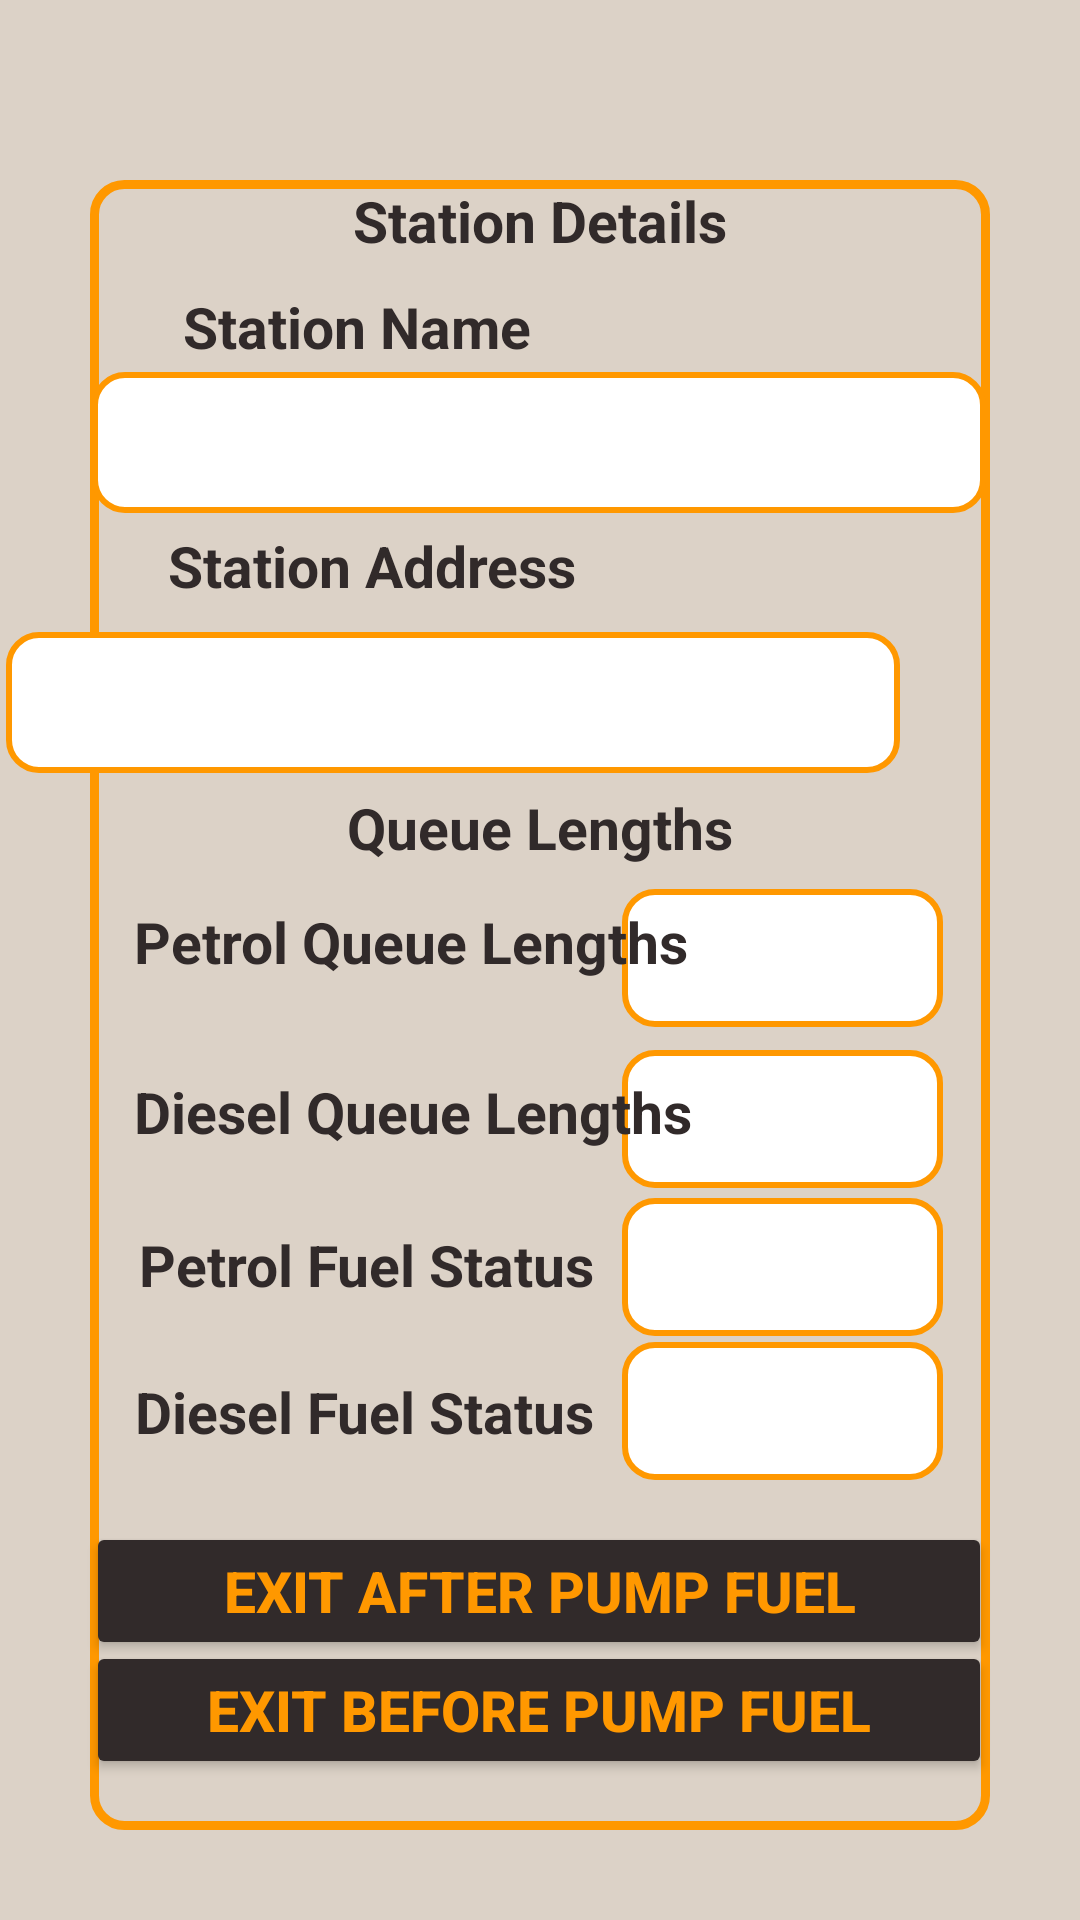

Android layout source for this screen:
<!-- AndroidManifest.xml: application theme Theme.FuelQueueManagement -->
<!-- res/layout/activity_fuel_station_details.xml -->
<?xml version="1.0" encoding="utf-8"?>
<androidx.constraintlayout.widget.ConstraintLayout xmlns:android="http://schemas.android.com/apk/res/android"
    xmlns:app="http://schemas.android.com/apk/res-auto"
    xmlns:tools="http://schemas.android.com/tools"
    android:layout_width="match_parent"
    android:layout_height="match_parent"
    tools:context=".FuelStationDetailsActivity"
    android:background="@color/screen_bg">

    <ImageView
        android:id="@+id/imageView19"
        android:layout_width="match_parent"
        android:layout_height="match_parent"
        android:layout_marginLeft="30dp"
        android:layout_marginTop="60dp"
        android:layout_marginRight="30dp"
        android:layout_marginBottom="30dp"
        app:layout_constraintBottom_toBottomOf="parent"
        app:layout_constraintEnd_toEndOf="parent"
        app:layout_constraintHorizontal_bias="0.733"
        app:layout_constraintStart_toStartOf="parent"
        app:layout_constraintTop_toTopOf="parent"
        app:layout_constraintVertical_bias="1.0"
        app:srcCompat="@drawable/formbackground" />

    <TextView
        android:id="@+id/textView5"
        android:layout_width="wrap_content"
        android:layout_height="wrap_content"
        android:text="Station Details"
        android:textColor="@color/btn_background"
        android:textSize="19sp"
        android:textStyle="bold"
        app:layout_constraintBottom_toBottomOf="parent"
        app:layout_constraintEnd_toEndOf="parent"
        app:layout_constraintStart_toStartOf="parent"
        app:layout_constraintTop_toTopOf="parent"
        app:layout_constraintVertical_bias="0.099" />

    <TextView
        android:id="@+id/stationName"
        android:layout_width="298dp"
        android:layout_height="47dp"
        android:background="@drawable/rounded_corners"
        android:ems="10"
        android:inputType="textPersonName"
        android:padding="12dp"
        android:textColor="@color/btn_background"
        android:textColorHint="@color/btn_background"
        android:textSize="19sp"
        android:textStyle="bold"
        app:layout_constraintBottom_toBottomOf="parent"
        app:layout_constraintEnd_toEndOf="parent"
        app:layout_constraintHorizontal_bias="0.495"
        app:layout_constraintStart_toStartOf="parent"
        app:layout_constraintTop_toTopOf="parent"
        app:layout_constraintVertical_bias="0.209" />

    <TextView
        android:id="@+id/address"
        android:layout_width="298dp"
        android:layout_height="47dp"
        android:layout_marginEnd="60dp"
        android:layout_marginRight="60dp"
        android:background="@drawable/rounded_corners"
        android:ems="10"
        android:inputType="textPersonName"
        android:padding="12dp"
        android:textColor="@color/btn_background"
        android:textColorHint="@color/btn_background"
        android:textSize="19sp"
        android:textStyle="bold"
        app:layout_constraintBottom_toBottomOf="parent"
        app:layout_constraintEnd_toEndOf="parent"
        app:layout_constraintTop_toTopOf="parent"
        app:layout_constraintVertical_bias="0.355" />

    <TextView
        android:id="@+id/textView11"
        android:layout_width="wrap_content"
        android:layout_height="wrap_content"
        android:text="Station Address"
        android:textColor="@color/btn_background"
        android:textSize="19sp"
        android:textStyle="bold"
        app:layout_constraintBottom_toBottomOf="parent"
        app:layout_constraintEnd_toEndOf="parent"
        app:layout_constraintHorizontal_bias="0.251"
        app:layout_constraintStart_toStartOf="parent"
        app:layout_constraintTop_toTopOf="parent"
        app:layout_constraintVertical_bias="0.286" />

    <TextView
        android:id="@+id/textView13"
        android:layout_width="wrap_content"
        android:layout_height="wrap_content"
        android:text="Station Name"
        android:textColor="@color/btn_background"
        android:textSize="19sp"
        android:textStyle="bold"
        app:layout_constraintBottom_toBottomOf="parent"
        app:layout_constraintEnd_toEndOf="parent"
        app:layout_constraintHorizontal_bias="0.25"
        app:layout_constraintStart_toStartOf="parent"
        app:layout_constraintTop_toTopOf="parent"
        app:layout_constraintVertical_bias="0.156" />

    <TextView
        android:id="@+id/textView18"
        android:layout_width="wrap_content"
        android:layout_height="wrap_content"
        android:text="Queue Lengths"
        android:textColor="@color/btn_background"
        android:textSize="19sp"
        android:textStyle="bold"
        app:layout_constraintBottom_toBottomOf="parent"
        app:layout_constraintEnd_toEndOf="parent"
        app:layout_constraintStart_toStartOf="parent"
        app:layout_constraintTop_toTopOf="parent"
        app:layout_constraintVertical_bias="0.428" />

    <TextView
        android:id="@+id/pqlength"
        android:layout_width="107dp"
        android:layout_height="46dp"
        android:background="@drawable/rounded_corners"
        android:ems="10"
        android:inputType="textPersonName"
        android:padding="12dp"
        android:textColor="@color/btn_background"
        android:textColorHint="@color/btn_background"
        android:textSize="19sp"
        android:textStyle="bold"
        app:layout_constraintBottom_toBottomOf="parent"
        app:layout_constraintEnd_toEndOf="parent"
        app:layout_constraintHorizontal_bias="0.819"
        app:layout_constraintStart_toStartOf="parent"
        app:layout_constraintTop_toTopOf="parent"
        app:layout_constraintVertical_bias="0.499" />

    <TextView
        android:id="@+id/petrolFuelStatus"
        android:layout_width="107dp"
        android:layout_height="46dp"
        android:background="@drawable/rounded_corners"
        android:ems="10"
        android:inputType="textPersonName"
        android:padding="12dp"
        android:textColor="@color/btn_background"
        android:textColorHint="@color/btn_background"
        android:textSize="19sp"
        android:textStyle="bold"
        app:layout_constraintBottom_toBottomOf="parent"
        app:layout_constraintEnd_toEndOf="parent"
        app:layout_constraintHorizontal_bias="0.819"
        app:layout_constraintStart_toStartOf="parent"
        app:layout_constraintTop_toTopOf="parent"
        app:layout_constraintVertical_bias="0.672" />

    <TextView
        android:id="@+id/dieselFuelStatus"
        android:layout_width="107dp"
        android:layout_height="46dp"
        android:background="@drawable/rounded_corners"
        android:ems="10"
        android:inputType="textPersonName"
        android:padding="12dp"
        android:textColor="@color/btn_background"
        android:textColorHint="@color/btn_background"
        android:textSize="19sp"
        android:textStyle="bold"
        app:layout_constraintBottom_toBottomOf="parent"
        app:layout_constraintEnd_toEndOf="parent"
        app:layout_constraintHorizontal_bias="0.819"
        app:layout_constraintStart_toStartOf="parent"
        app:layout_constraintTop_toTopOf="parent"
        app:layout_constraintVertical_bias="0.753" />

    <TextView
        android:id="@+id/dqlength"
        android:layout_width="107dp"
        android:layout_height="46dp"
        android:background="@drawable/rounded_corners"
        android:ems="10"
        android:inputType="textPersonName"
        android:padding="12dp"
        android:textColor="@color/btn_background"
        android:textColorHint="@color/btn_background"
        android:textSize="19sp"
        android:textStyle="bold"
        app:layout_constraintBottom_toBottomOf="parent"
        app:layout_constraintEnd_toEndOf="parent"
        app:layout_constraintHorizontal_bias="0.819"
        app:layout_constraintStart_toStartOf="parent"
        app:layout_constraintTop_toTopOf="parent"
        app:layout_constraintVertical_bias="0.589" />

    <TextView
        android:id="@+id/textView17"
        android:layout_width="wrap_content"
        android:layout_height="wrap_content"
        android:text="Diesel Queue Lengths"
        android:textColor="@color/btn_background"
        android:textSize="19sp"
        android:textStyle="bold"
        app:layout_constraintBottom_toBottomOf="parent"
        app:layout_constraintEnd_toEndOf="parent"
        app:layout_constraintHorizontal_bias="0.257"
        app:layout_constraintStart_toStartOf="parent"
        app:layout_constraintTop_toTopOf="parent"
        app:layout_constraintVertical_bias="0.582" />

    <TextView
        android:id="@+id/textView16"
        android:layout_width="wrap_content"
        android:layout_height="wrap_content"
        android:text="Petrol Queue Lengths"
        android:textColor="@color/btn_background"
        android:textSize="19sp"
        android:textStyle="bold"
        app:layout_constraintBottom_toBottomOf="parent"
        app:layout_constraintEnd_toEndOf="parent"
        app:layout_constraintHorizontal_bias="0.255"
        app:layout_constraintStart_toStartOf="parent"
        app:layout_constraintTop_toTopOf="parent"
        app:layout_constraintVertical_bias="0.49" />

    <TextView
        android:id="@+id/textView15"
        android:layout_width="wrap_content"
        android:layout_height="wrap_content"
        android:text="Diesel Fuel Status"
        android:textColor="@color/btn_background"
        android:textSize="19sp"
        android:textStyle="bold"
        app:layout_constraintBottom_toBottomOf="parent"
        app:layout_constraintEnd_toEndOf="parent"
        app:layout_constraintHorizontal_bias="0.217"
        app:layout_constraintStart_toStartOf="parent"
        app:layout_constraintTop_toTopOf="parent"
        app:layout_constraintVertical_bias="0.745" />

    <TextView
        android:id="@+id/textView14"
        android:layout_width="wrap_content"
        android:layout_height="wrap_content"
        android:text="Petrol Fuel Status"
        android:textColor="@color/btn_background"
        android:textSize="19sp"
        android:textStyle="bold"
        app:layout_constraintBottom_toBottomOf="parent"
        app:layout_constraintEnd_toEndOf="parent"
        app:layout_constraintHorizontal_bias="0.223"
        app:layout_constraintStart_toStartOf="parent"
        app:layout_constraintTop_toTopOf="parent"
        app:layout_constraintVertical_bias="0.665" />

    <Button
        android:id="@+id/afterPump"
        android:layout_width="302dp"
        android:layout_height="46dp"
        android:text="Exit after pump fuel"
        android:textColor="#FF9800"
        android:textSize="19sp"
        android:textStyle="bold"
        app:backgroundTint="@color/btn_background"
        app:layout_constraintBottom_toBottomOf="parent"
        app:layout_constraintEnd_toEndOf="parent"
        app:layout_constraintHorizontal_bias="0.495"
        app:layout_constraintStart_toStartOf="parent"
        app:layout_constraintTop_toTopOf="parent"
        app:layout_constraintVertical_bias="0.854" />

    <Button
        android:id="@+id/beforePump"
        android:layout_width="302dp"
        android:layout_height="46dp"
        android:text="Exit before pump fuel"
        android:textColor="#FF9800"
        android:textSize="19sp"
        android:textStyle="bold"
        app:backgroundTint="@color/btn_background"
        app:layout_constraintBottom_toBottomOf="parent"
        app:layout_constraintEnd_toEndOf="parent"
        app:layout_constraintHorizontal_bias="0.495"
        app:layout_constraintStart_toStartOf="parent"
        app:layout_constraintTop_toTopOf="parent"
        app:layout_constraintVertical_bias="0.921" />

</androidx.constraintlayout.widget.ConstraintLayout>
<!-- resources referenced by this layout -->
<resources>
  <color name="btn_background">#312A2A</color>
  <color name="screen_bg">#DCD2C7</color>
  <!-- drawable formbackground (drawable) -->
  <?xml version="1.0" encoding="utf-8"?>
  <shape xmlns:android="http://schemas.android.com/apk/res/android"
      android:shape="rectangle"
      android:padding="2dp">
  
      <solid android:color="#DCD2C7" />
      <stroke android:width="3dp"
          android:color="#FF9800"/>
  
      <corners
          android:bottomRightRadius="10dp"
          android:bottomLeftRadius="10dp"
          android:topLeftRadius="10dp"
          android:topRightRadius="10dp" />
  </shape>
  <!-- drawable rounded_corners (drawable) -->
  <?xml version="1.0" encoding="utf-8"?>
  <shape xmlns:android="http://schemas.android.com/apk/res/android"
      android:shape="rectangle"
      android:padding="2dp">
  
      <solid android:color="#FFFFFF" />
       <stroke android:width="2dp"
          android:color="#FF9800"/>
  
      <corners
          android:bottomRightRadius="10dp"
          android:bottomLeftRadius="10dp"
          android:topLeftRadius="10dp"
          android:topRightRadius="10dp" />
  </shape>
  <style name="Theme.FuelQueueManagement" parent="Theme.MaterialComponents.DayNight.DarkActionBar">
          
          <item name="colorPrimary">@color/btn_background</item>
          <item name="colorPrimaryVariant">@color/btn_text</item>
          <item name="colorOnPrimary">@color/white</item>
          
          <item name="colorSecondary">@color/teal_200</item>
          <item name="colorSecondaryVariant">@color/teal_700</item>
          <item name="colorOnSecondary">@color/black</item>
          
          <item name="android:statusBarColor" tools:targetApi="l">?attr/colorPrimaryVariant</item>
          
          <item name="actionMenuTextColor">@color/btn_text</item>
  
      </style>
  <color name="btn_text">#EEB31A</color>
  <color name="white">#FFFFFFFF</color>
  <color name="teal_200">#FF03DAC5</color>
  <color name="teal_700">#FF018786</color>
  <color name="black">#FF000000</color>
</resources>
